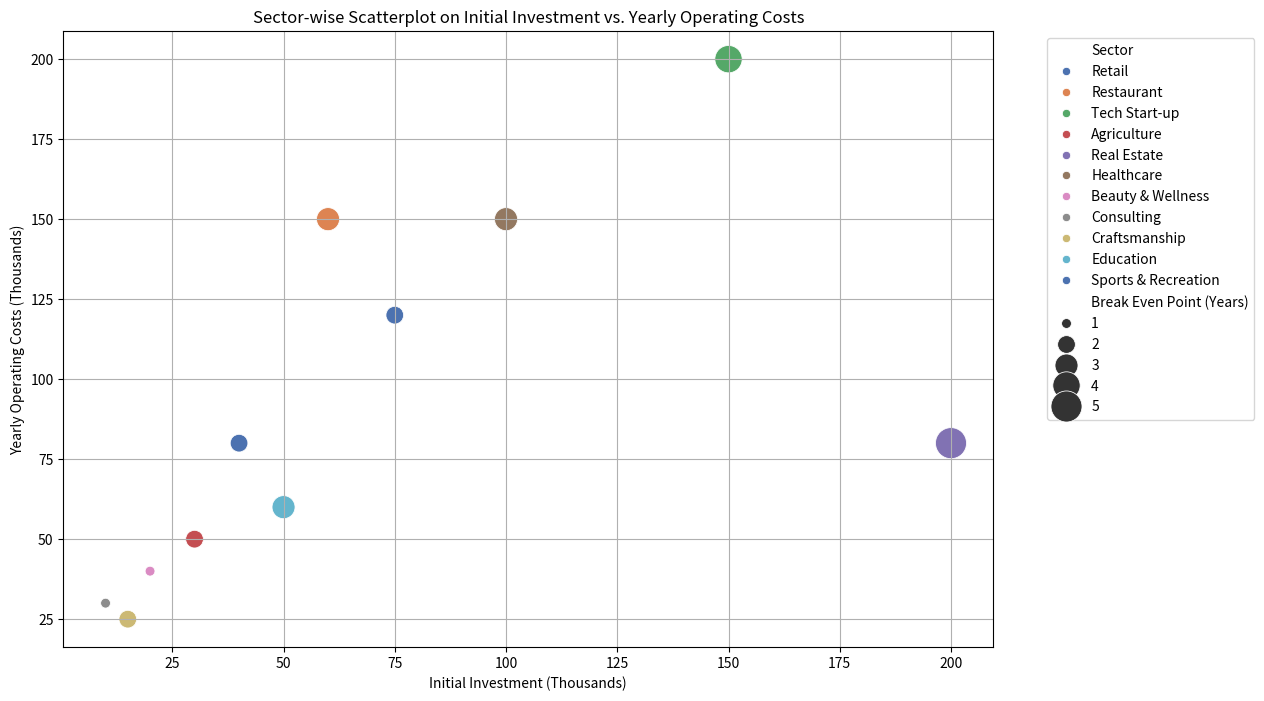

Write Python code to recreate this figure.

import seaborn as sns
import pandas as pd
import matplotlib.pyplot as plt

# Provided data
data = [
    {'Sector': 'Retail', 'Initial Investment (Thousands)': 75, 'Yearly Operating Costs (Thousands)': 120, 'Break Even Point (Years)': 2},
    {'Sector': 'Restaurant', 'Initial Investment (Thousands)': 60, 'Yearly Operating Costs (Thousands)': 150, 'Break Even Point (Years)': 3},
    {'Sector': 'Tech Start-up', 'Initial Investment (Thousands)': 150, 'Yearly Operating Costs (Thousands)': 200, 'Break Even Point (Years)': 4},
    {'Sector': 'Agriculture', 'Initial Investment (Thousands)': 30, 'Yearly Operating Costs (Thousands)': 50, 'Break Even Point (Years)': 2},
    {'Sector': 'Real Estate', 'Initial Investment (Thousands)': 200, 'Yearly Operating Costs (Thousands)': 80, 'Break Even Point (Years)': 5},
    {'Sector': 'Healthcare', 'Initial Investment (Thousands)': 100, 'Yearly Operating Costs (Thousands)': 150, 'Break Even Point (Years)': 3},
    {'Sector': 'Beauty & Wellness', 'Initial Investment (Thousands)': 20, 'Yearly Operating Costs (Thousands)': 40, 'Break Even Point (Years)': 1},
    {'Sector': 'Consulting', 'Initial Investment (Thousands)': 10, 'Yearly Operating Costs (Thousands)': 30, 'Break Even Point (Years)': 1},
    {'Sector': 'Craftsmanship', 'Initial Investment (Thousands)': 15, 'Yearly Operating Costs (Thousands)': 25, 'Break Even Point (Years)': 2},
    {'Sector': 'Education', 'Initial Investment (Thousands)': 50, 'Yearly Operating Costs (Thousands)': 60, 'Break Even Point (Years)': 3},
    {'Sector': 'Sports & Recreation', 'Initial Investment (Thousands)': 40, 'Yearly Operating Costs (Thousands)': 80, 'Break Even Point (Years)': 2}
]

# Convert data to DataFrame
df = pd.DataFrame(data)

# Create a scatterplot
plt.figure(figsize=(12, 8))
scatterplot = sns.scatterplot(
    data=df,
    x='Initial Investment (Thousands)',
    y='Yearly Operating Costs (Thousands)',
    size='Break Even Point (Years)', # Size encodes the break-even point
    hue='Sector', # Color encodes the sector
    sizes=(50, 500), # Size range for scaling point sizes
    legend='full', # Full legend for sizes and hues
    palette='deep' # Color palette to use
)

# Customizing the plot further
scatterplot.set_title('Sector-wise Scatterplot on Initial Investment vs. Yearly Operating Costs')
scatterplot.set_xlabel('Initial Investment (Thousands)')
scatterplot.set_ylabel('Yearly Operating Costs (Thousands)')
plt.legend(bbox_to_anchor=(1.05, 1), loc='upper left') # Shift the legend to the right side of the plot
plt.grid(True) # Adding a grid for better readability
plt.show()
